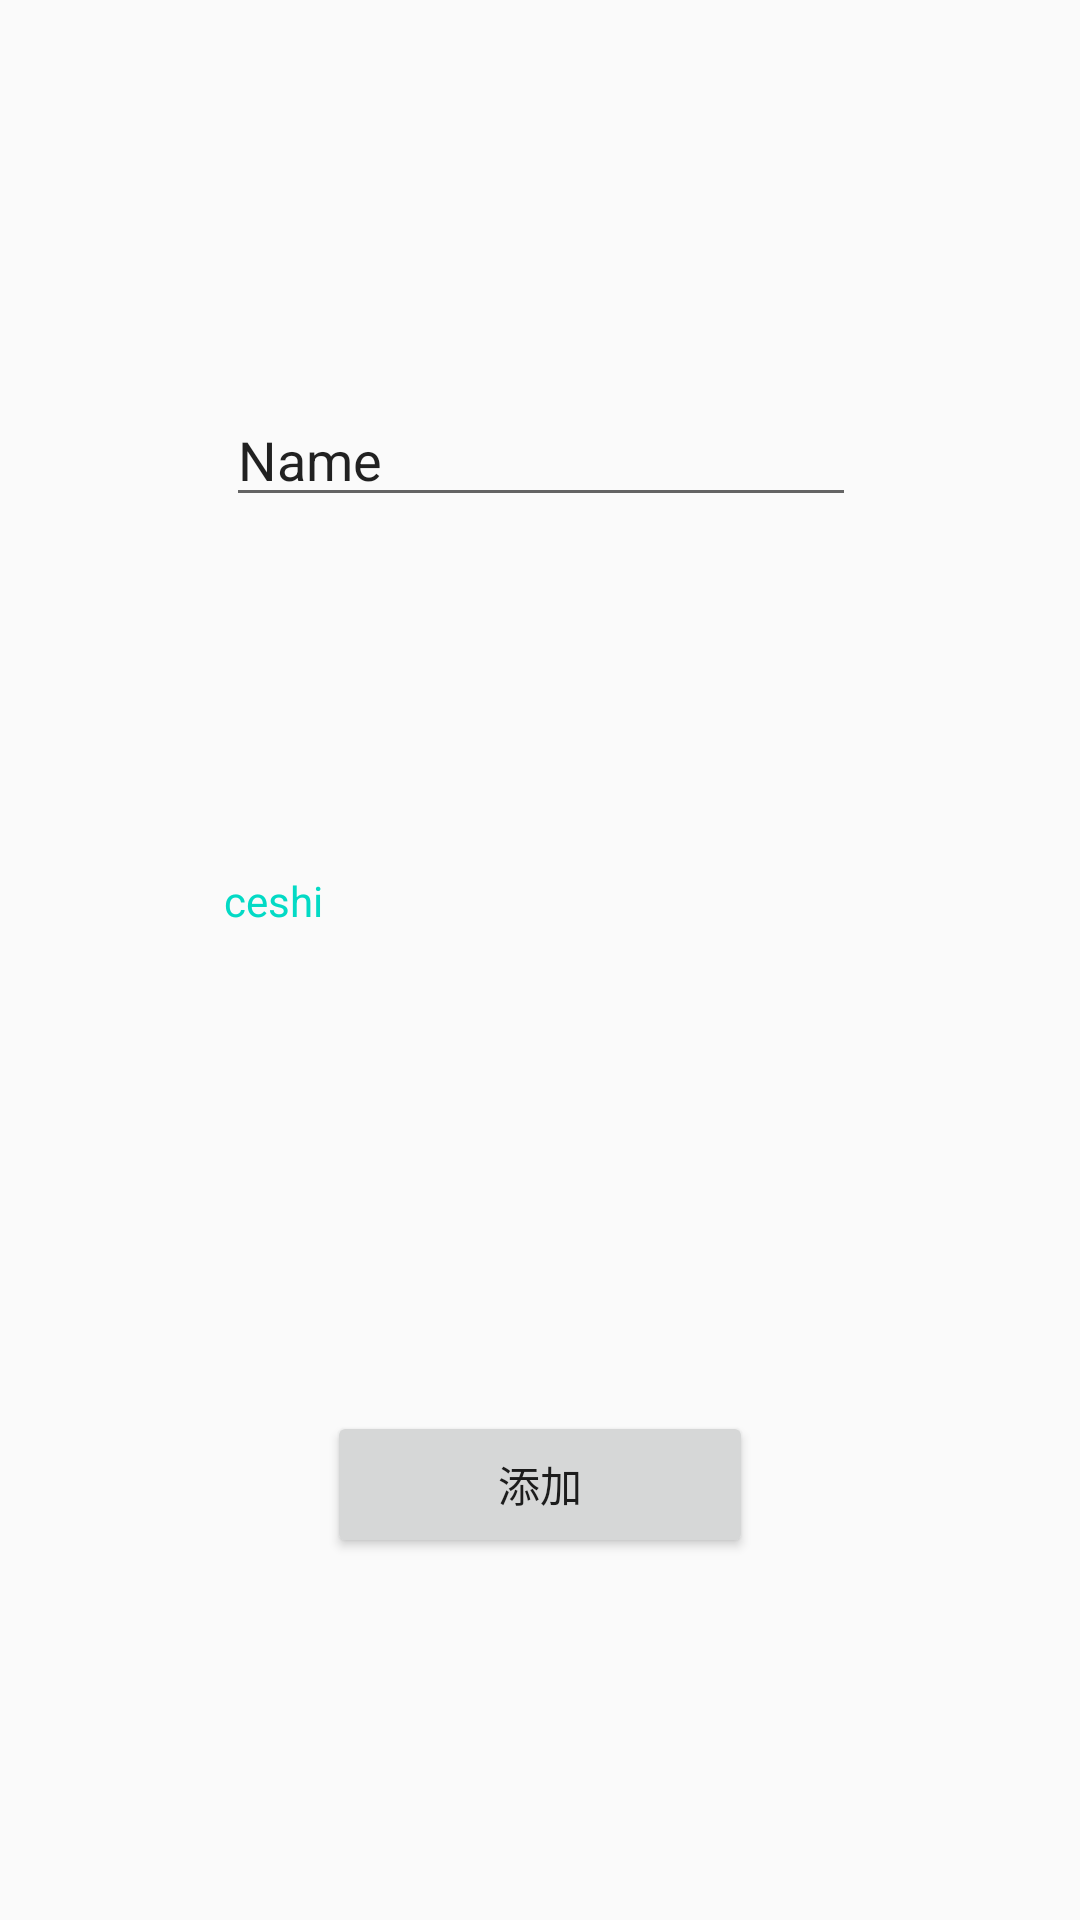

Produce the Android XML layout that renders to this screen, including the resource entries it uses.
<!-- AndroidManifest.xml: application theme AppTheme -->
<!-- res/layout/content_main.xml -->
<?xml version="1.0" encoding="utf-8"?>
<android.support.constraint.ConstraintLayout xmlns:android="http://schemas.android.com/apk/res/android"
    xmlns:app="http://schemas.android.com/apk/res-auto"
    xmlns:tools="http://schemas.android.com/tools"
    android:id="@+id/constraintLayout"
    android:layout_width="match_parent"
    android:layout_height="match_parent"
    app:layout_behavior="@string/appbar_scrolling_view_behavior"
    tools:context=".MainActivity"
    tools:layout_editor_absoluteY="137dp"
    tools:showIn="@layout/activity_main">

    <TextView
        android:id="@+id/textView"
        android:layout_width="211dp"
        android:layout_height="59dp"
        android:layout_marginBottom="8dp"
        android:layout_marginEnd="8dp"
        android:layout_marginStart="8dp"
        android:layout_marginTop="8dp"
        android:text="ceshi"
        android:textColor="@color/colorAccent"
        app:layout_constraintBottom_toBottomOf="parent"
        app:layout_constraintEnd_toEndOf="parent"
        app:layout_constraintStart_toStartOf="parent"
        app:layout_constraintTop_toTopOf="parent"
    />

    <Button
        android:id="@+id/button"
        android:layout_width="142dp"
        android:layout_height="49dp"
        android:layout_marginBottom="8dp"
        android:layout_marginEnd="8dp"
        android:layout_marginStart="8dp"
        android:layout_marginTop="8dp"
        android:onClick="addItm"
        android:text="@string/add"
        android:visibility="visible"
        app:layout_constraintBottom_toBottomOf="parent"
        app:layout_constraintEnd_toEndOf="parent"
        app:layout_constraintStart_toStartOf="parent"
        app:layout_constraintTop_toBottomOf="@+id/textView" />

    <EditText
            android:id="@+id/editText"
            android:layout_width="wrap_content"
            android:layout_height="wrap_content"
            android:layout_marginEnd="8dp"
            android:layout_marginStart="8dp"
            android:ems="10"
            android:inputType="textPersonName"
            android:text="Name"
            app:layout_constraintEnd_toEndOf="parent"
            app:layout_constraintStart_toStartOf="parent"
            app:layout_constraintTop_toTopOf="parent" android:layout_marginTop="8dp" android:layout_marginBottom="8dp"
            app:layout_constraintBottom_toTopOf="@+id/button" app:layout_constraintHorizontal_bias="0.503"
            app:layout_constraintVertical_bias="0.298"/>

</android.support.constraint.ConstraintLayout>
<!-- resources referenced by this layout -->
<resources>
  <string name="add">添加</string>
  <style name="AppTheme" parent="Theme.AppCompat.Light.DarkActionBar">
          
          <item name="colorPrimary">@color/colorPrimary</item>
          <item name="colorPrimaryDark">@color/colorPrimaryDark</item>
          <item name="colorAccent">@color/colorAccent</item>
          
          
          
          
          
          
          <item name="android:windowIsTranslucent">true</item>
      </style>
  <!-- not gathered from this repository: default colours our renderer supplied (Android Studio template values) -->
  <color name="colorPrimary">#FF6200EE</color>
  <color name="colorPrimaryDark">#FF3700B3</color>
  <color name="colorAccent">#FF03DAC5</color>
</resources>
